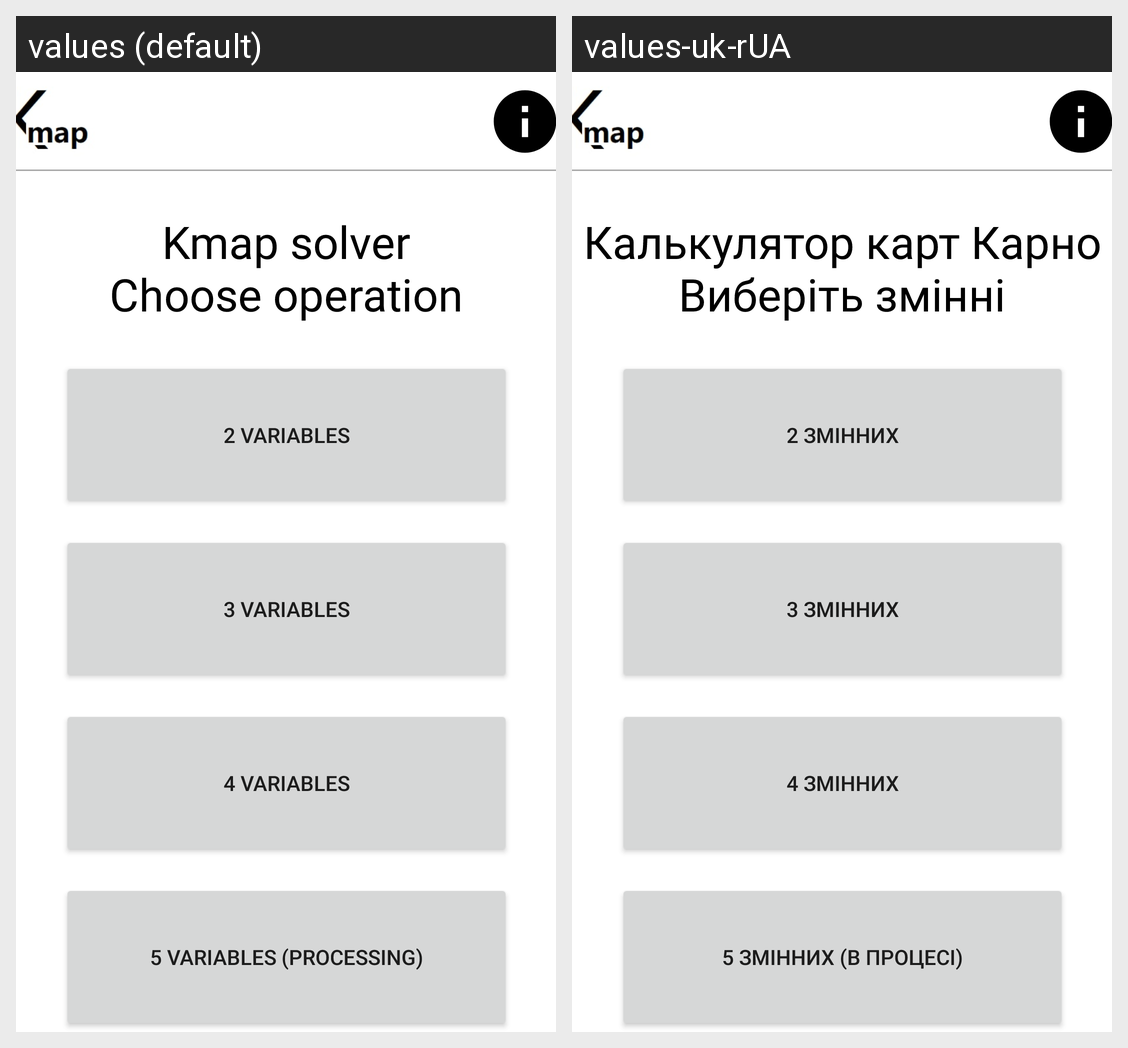

The Android screen above is rendered under two locales of the same app. Produce the string resources it draws, with the default and per-locale values.
Android screen res/layout/activity_main.xml rendered under 2 locales, left to right: values (default), values-uk-rUA. Device: Nexus 5 (rendered at 1080×1920; each locale shown at half size, 540×960, under a caption strip naming it); theme Theme.KarnaughMap_java.
Strings drawn on this screen, with the default value and each locale's value (text and hints the layout hard-codes, and strings that could not be matched under every locale, appear in the picture but are not listed):

text_main_activity
  values: Kmap solver
      Choose operation
  values-uk-rUA: Калькулятор карт Карно
      Виберіть змінні

Karnaugh_2
  values: 2 variables
  values-uk-rUA: 2 Змінних

Karnaugh_3
  values: 3 variables
  values-uk-rUA: 3 Змінних

Karnaugh_4
  values: 4 variables
  values-uk-rUA: 4 Змінних

Karnaugh_5
  values: 5 variables (processing)
  values-uk-rUA: 5 Змінних (в процесі)
